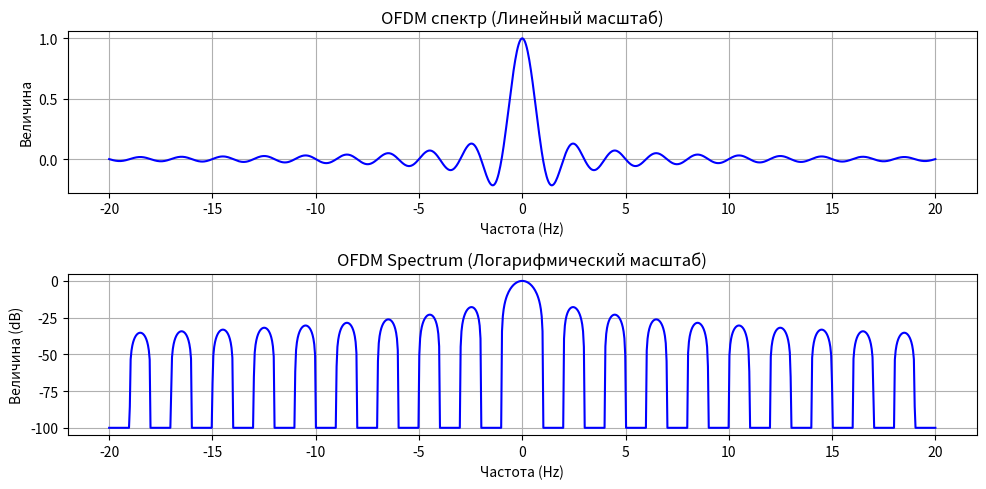

This chart was generated by the following Python code:
import numpy 
import matplotlib.pyplot as pyplot


def create_ofdm():
    count_subcarriers, subcarrier_spacing, f_max, f_min = 13, 2, 20, -20
    f = numpy.linspace(f_min, f_max, 1000)
    ofdm_spectre = numpy.zeros_like(f)
    return subcarrier_spacing, count_subcarriers, ofdm_spectre, f


def create_spectre_odfm():
    subcarrier_spacing, count_subcarriers, ofdm_spectre, f = create_ofdm()
    for i in range(count_subcarriers):
        subcarrier_freq = i * subcarrier_spacing
        ofdm_spectre += numpy.sinc(f - subcarrier_freq)
        return ofdm_spectre, f


def create_plots():
    ofdm_spectre, f = create_spectre_odfm()
    pyplot.figure(figsize=(10, 5))
    pyplot.subplot(211)
    pyplot.plot(f, ofdm_spectre, color='blue')
    pyplot.xlabel('Частота (Hz)')
    pyplot.ylabel('Величина')
    pyplot.title('OFDM спектр (Линейный масштаб)')
    pyplot.grid(True)
    pyplot.subplot(212)
    pyplot.plot(f, 20 * numpy.log10(numpy.clip(ofdm_spectre, a_min=1e-5, a_max=None)), color='blue')
    pyplot.xlabel('Частота (Hz)')
    pyplot.ylabel('Величина (dB)')
    pyplot.title('OFDM Spectrum (Логарифмический масштаб)')
    pyplot.grid(True)
    pyplot.tight_layout()
    pyplot.show()


create_ofdm()
create_plots()
